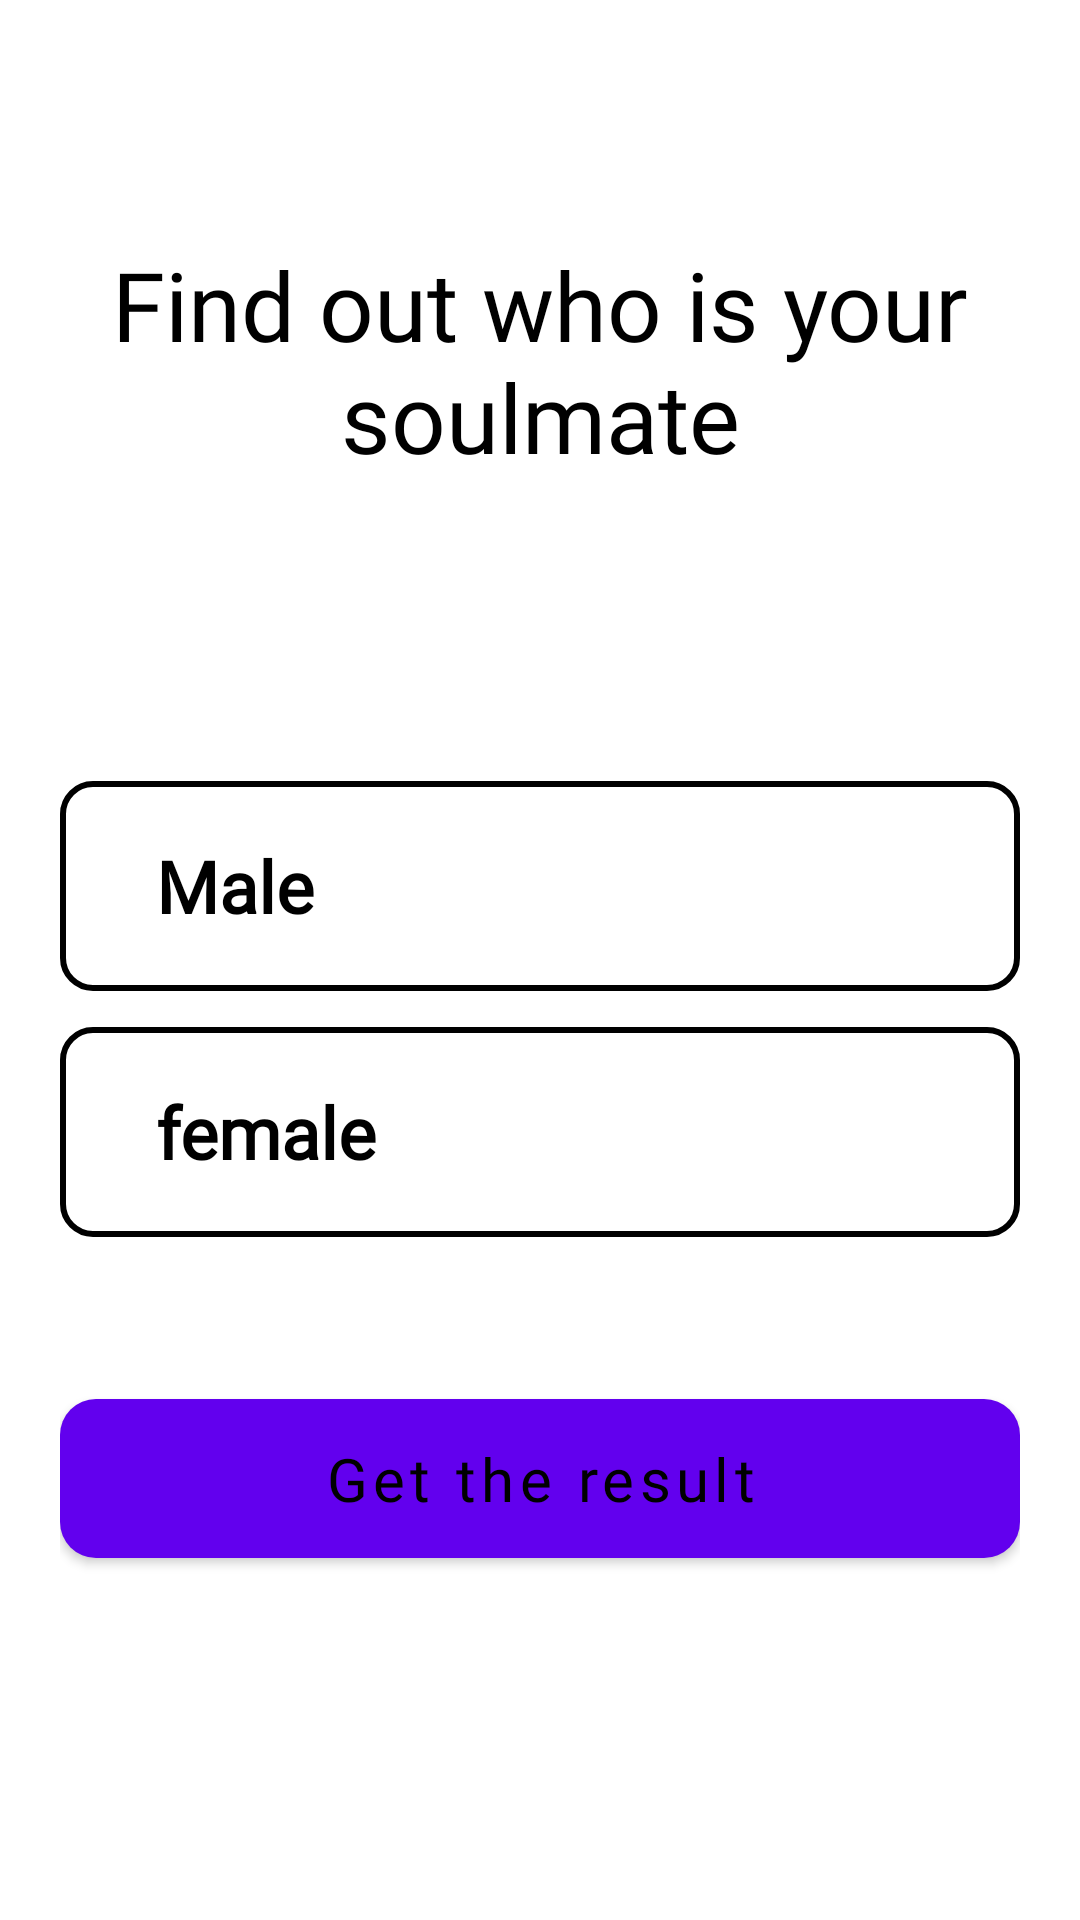

Layout XML and referenced resources for this Android screen:
<!-- AndroidManifest.xml: application theme Theme.5L2 -->
<!-- res/layout/fragment_main.xml -->
<?xml version="1.0" encoding="utf-8"?>
<LinearLayout xmlns:android="http://schemas.android.com/apk/res/android"
    xmlns:app="http://schemas.android.com/apk/res-auto"
    xmlns:tools="http://schemas.android.com/tools"
    android:layout_width="match_parent"
    android:layout_height="match_parent"
    android:background="@drawable/sailor_moon"
    android:gravity="center_horizontal"
    android:orientation="vertical"
    android:padding="20dp"
    tools:context=".ui.MainFragment">

    <TextView
        android:layout_width="match_parent"
        android:layout_height="wrap_content"
        android:layout_marginTop="60dp"
        android:fontFamily="@font/allura_moon"
        android:gravity="center"
        android:text="@string/main_text"
        android:textColor="@color/black"
        android:textSize="32sp" />

    <EditText
        android:id="@+id/first_name_edit"
        android:layout_width="match_parent"
        android:layout_height="70dp"
        android:layout_marginTop="100dp"
        android:background="@drawable/corners"
        android:fontFamily="@font/allura_moon"
        android:hint="Male"
        android:paddingStart="32dp"
        android:textColorHint="@color/black"
        android:textColor="@color/black"
        android:textSize="24sp"
        android:textStyle="bold" />

    <EditText
        android:id="@+id/second_name_edit"
        android:layout_width="match_parent"
        android:layout_height="70dp"
        android:layout_marginTop="12dp"
        android:background="@drawable/corners"
        android:fontFamily="@font/allura_moon"
        android:hint="female"
        android:textColorHint="@color/black"
        android:paddingStart="32dp"
        android:textColor="@color/black"
        android:textSize="24sp"
        android:textStyle="bold" />

    <com.google.android.material.button.MaterialButton
        android:id="@+id/result_btn"
        android:layout_width="match_parent"
        android:layout_height="65dp"
        android:layout_marginTop="48dp"
        android:fontFamily="@font/allura_moon"
        android:text="Get the result"
        android:textAllCaps="false"
        android:textColor="@color/black"
        android:textSize="20sp"
        app:cornerRadius="12dp" />
</LinearLayout>
<!-- resources referenced by this layout -->
<resources>
  <!-- drawable corners (drawable) -->
  <?xml version="1.0" encoding="utf-8"?>
  <shape xmlns:android="http://schemas.android.com/apk/res/android"
  android:shape="rectangle">
      <corners android:radius="10dp"/>
  <solid android:color="@android:color/transparent"/>
      <stroke
          android:width="2dp"
          android:color="@color/black"/>
  </shape>
  <string name="main_text">Find out who is your soulmate </string>
  <style name="Theme.5L2" parent="Theme.MaterialComponents.DayNight.NoActionBar">
          
          <item name="colorPrimary">@color/purple_500</item>
          <item name="colorPrimaryVariant">@color/purple_700</item>
          <item name="colorOnPrimary">@color/white</item>
          
          <item name="colorSecondary">@color/teal_200</item>
          <item name="colorSecondaryVariant">@color/teal_700</item>
          <item name="colorOnSecondary">@color/black</item>
          
          <item name="android:windowLightStatusBar">true</item>
          <item name="android:statusBarColor">@color/white</item>
          
      </style>
  <!-- not gathered from this repository: default colours our renderer supplied (Android Studio template values) -->
  <color name="purple_500">#FF6200EE</color>
  <color name="purple_700">#FF3700B3</color>
  <color name="teal_200">#FF03DAC5</color>
  <color name="teal_700">#FF018786</color>
  <color name="black">#FF000000</color>
  <color name="white">#FFFFFFFF</color>
</resources>
